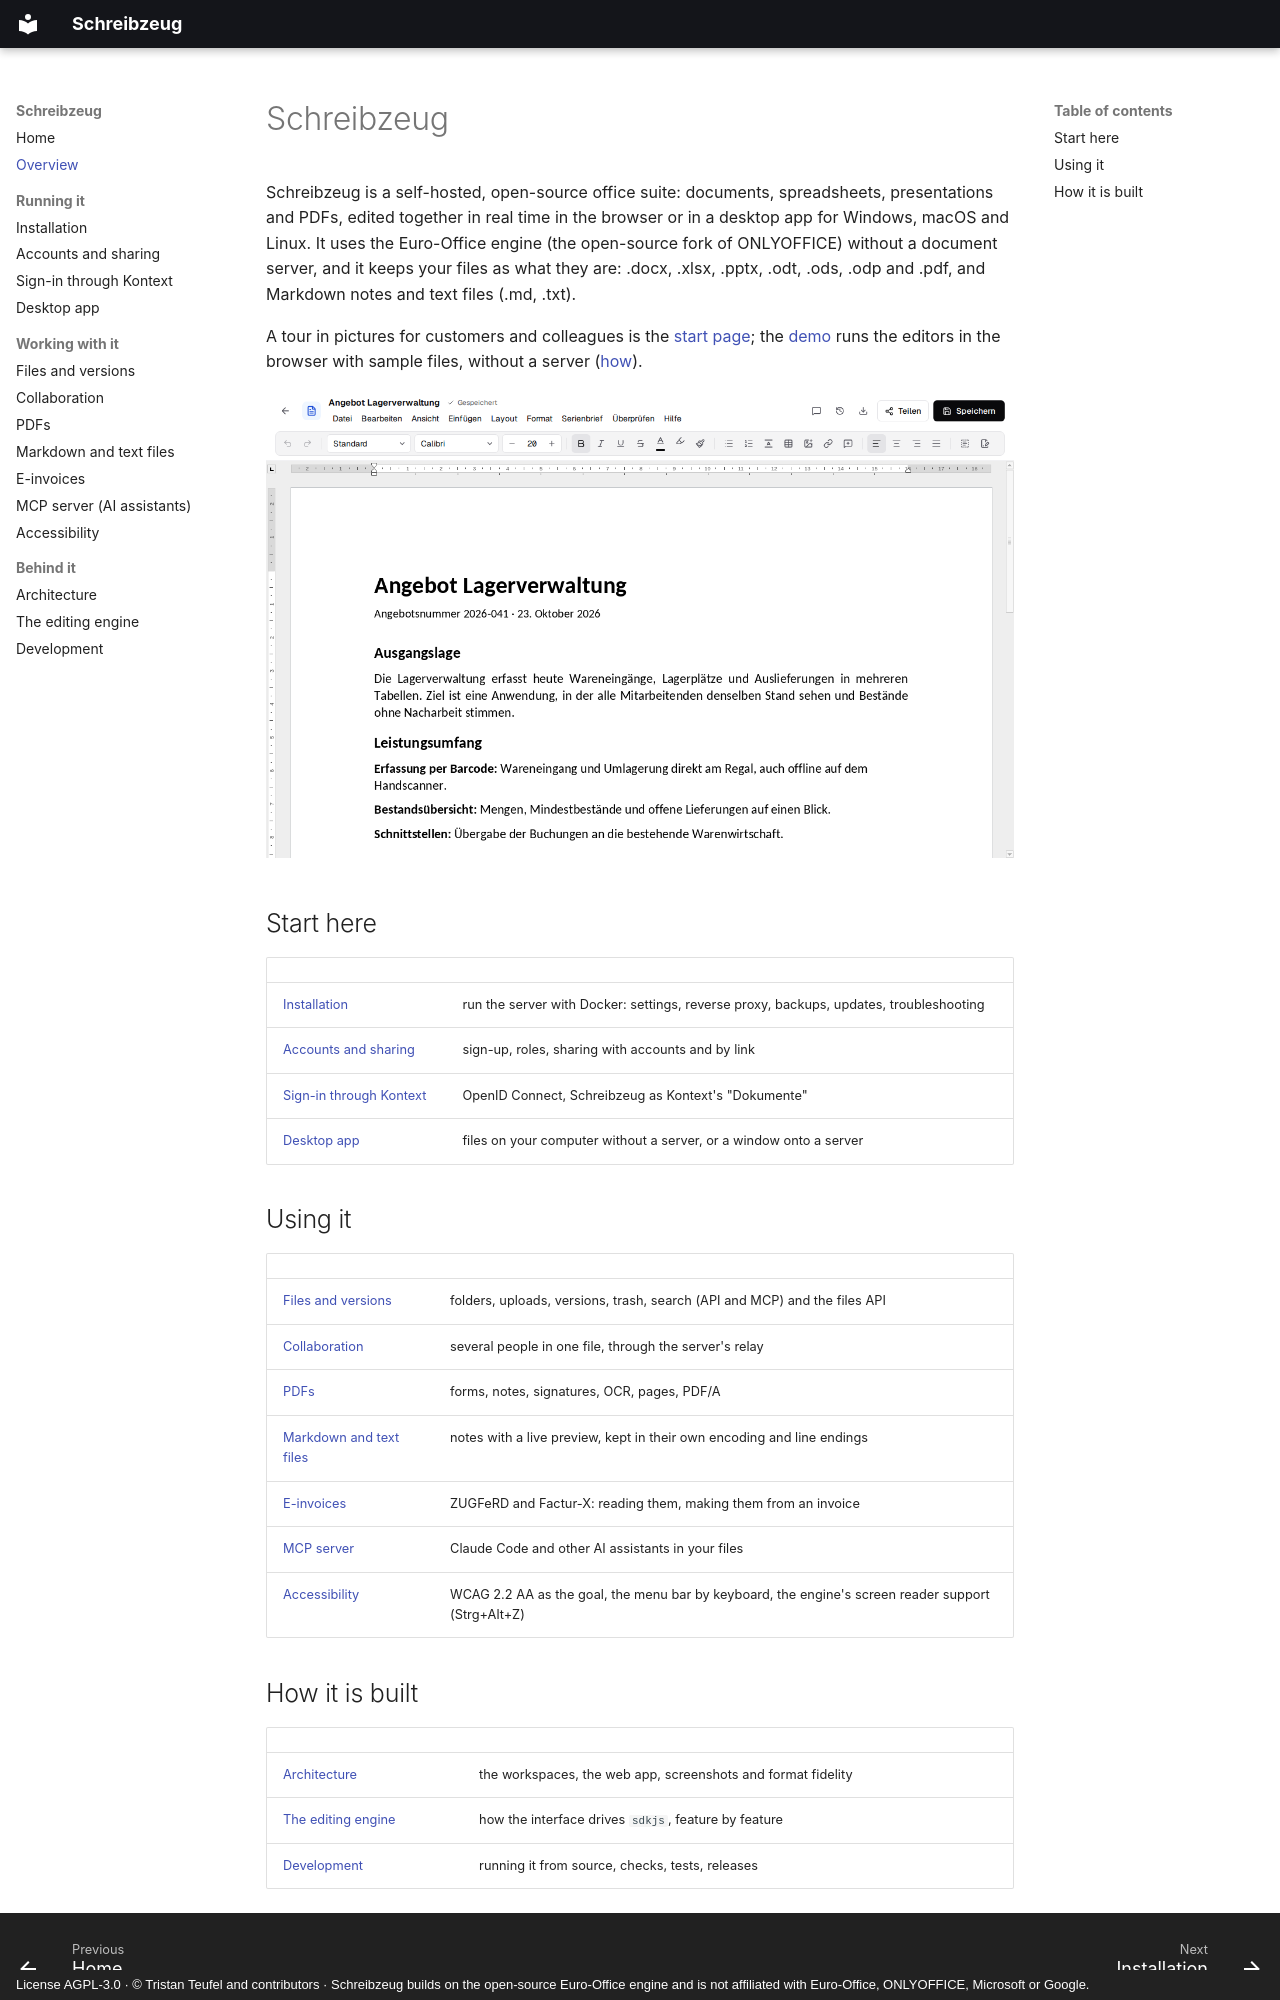

repository: firsttris/schreibzeug · page: overview.html · generator: mkdocs · copyright: License AGPL-3.0 · © Tristan Teufel and contributors · Schreibzeug builds on the open-source Euro-Office engine and is not affiliated with Euro-Office, ONLYOFFICE, Microsoft or Google.

# Schreibzeug

Schreibzeug is a self-hosted, open-source office suite: documents, spreadsheets, presentations and
PDFs, edited together in real time in the browser or in a desktop app for Windows, macOS and Linux.
It uses the Euro-Office engine (the open-source fork of ONLYOFFICE) without a document server, and
it keeps your files as what they are: .docx, .xlsx, .pptx, .odt, .ods, .odp and .pdf, and Markdown
notes and text files (.md, .txt).

A tour in pictures for customers and colleagues is the [start page](index.md); the
[demo](https://firsttris.github.io/schreibzeug/demo/) runs the editors in the browser with sample
files, without a server ([how](development.md#the-demo)).

![The Schreibzeug editor with a Word document open, toolbar above the page](screenshots/editor-light.png)

## Start here

| | |
|---|---|
| [Installation](installation.md) | run the server with Docker: settings, reverse proxy, backups, updates, troubleshooting |
| [Accounts and sharing](accounts.md) | sign-up, roles, sharing with accounts and by link |
| [Sign-in through Kontext](kontext.md) | OpenID Connect, Schreibzeug as Kontext's "Dokumente" |
| [Desktop app](desktop.md) | files on your computer without a server, or a window onto a server |

## Using it

| | |
|---|---|
| [Files and versions](files.md) | folders, uploads, versions, trash, search (API and MCP) and the files API |
| [Collaboration](collaboration.md) | several people in one file, through the server's relay |
| [PDFs](pdf.md) | forms, notes, signatures, OCR, pages, PDF/A |
| [Markdown and text files](text.md) | notes with a live preview, kept in their own encoding and line endings |
| [E-invoices](e-invoice.md) | ZUGFeRD and Factur-X: reading them, making them from an invoice |
| [MCP server](mcp.md) | Claude Code and other AI assistants in your files |
| [Accessibility](accessibility.md) | WCAG 2.2 AA as the goal, the menu bar by keyboard, the engine's screen reader support (Strg+Alt+Z) |
